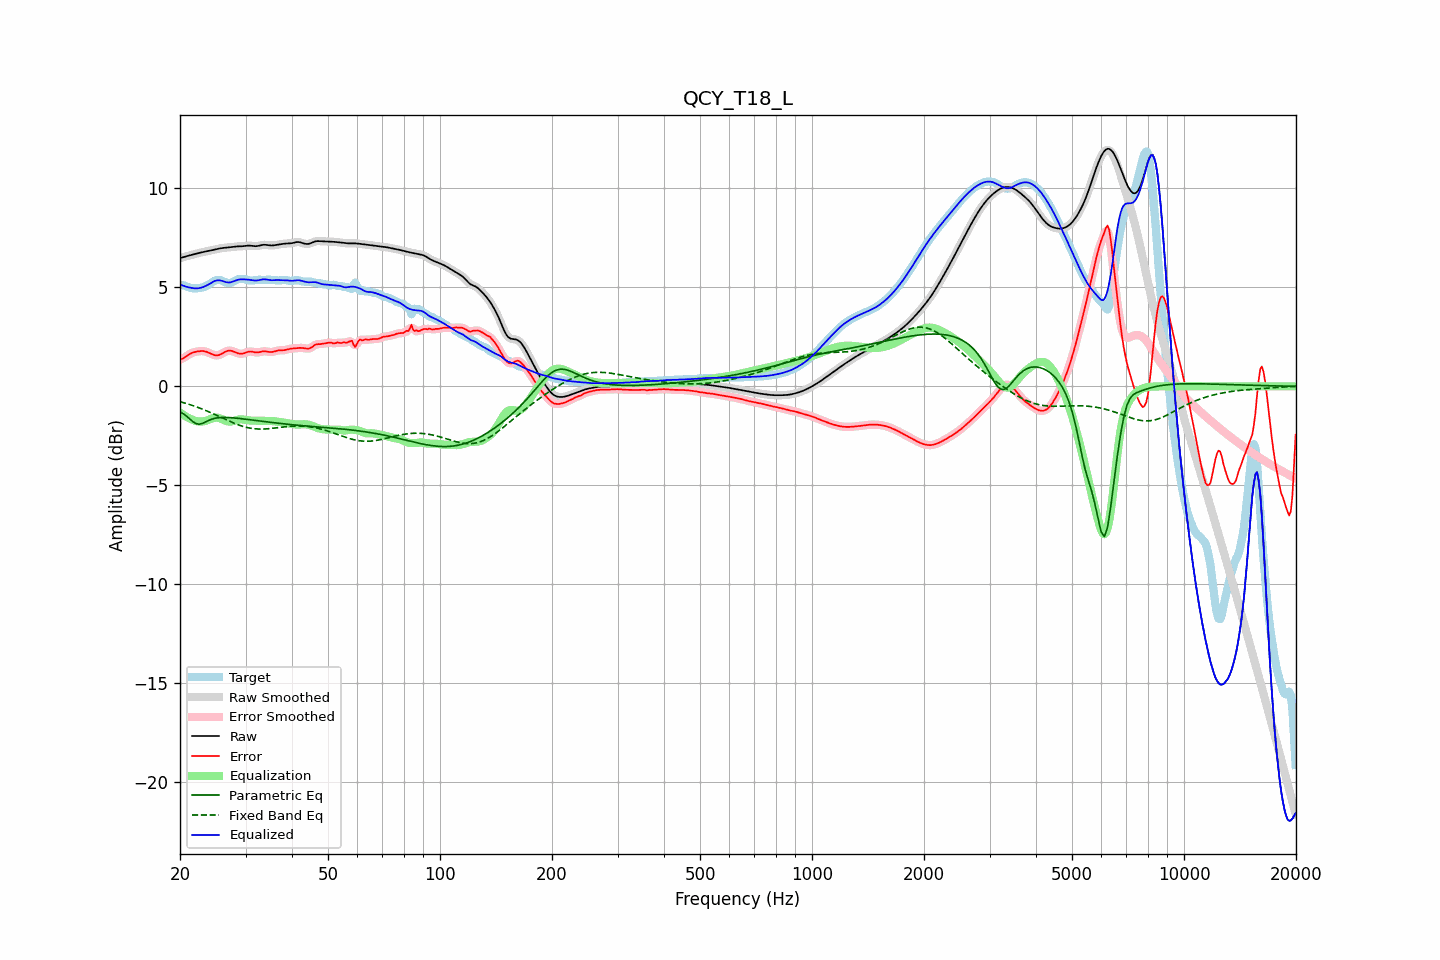

The table this chart was drawn from, first rows:
frequency, raw, error, smoothed, error_smoothed, equalization, parametric_eq, fixed_band_eq, equalized_raw, equalized_smoothed, target
20.00, 6.47, 1.36, 6.47, 1.35, -1.32, -1.28, -0.77, 5.15, 5.15, 5.11
20.20, 6.49, 1.38, 6.49, 1.38, -1.38, -1.33, -0.80, 5.11, 5.11, 5.11
20.40, 6.52, 1.42, 6.52, 1.42, -1.44, -1.38, -0.82, 5.08, 5.08, 5.10
20.61, 6.54, 1.47, 6.54, 1.47, -1.49, -1.44, -0.84, 5.05, 5.05, 5.08
20.81, 6.57, 1.52, 6.57, 1.52, -1.54, -1.51, -0.87, 5.03, 5.03, 5.04
21.02, 6.59, 1.58, 6.59, 1.58, -1.58, -1.57, -0.89, 5.00, 5.00, 5.01
21.23, 6.61, 1.63, 6.61, 1.63, -1.62, -1.64, -0.92, 4.99, 4.99, 4.98
21.44, 6.63, 1.67, 6.63, 1.67, -1.66, -1.71, -0.95, 4.97, 4.97, 4.96
21.66, 6.65, 1.70, 6.65, 1.70, -1.70, -1.78, -0.97, 4.96, 4.96, 4.95
21.87, 6.67, 1.73, 6.67, 1.73, -1.73, -1.83, -1.00, 4.95, 4.95, 4.94
22.09, 6.69, 1.75, 6.69, 1.75, -1.75, -1.88, -1.03, 4.94, 4.94, 4.95
22.31, 6.71, 1.76, 6.71, 1.76, -1.77, -1.90, -1.06, 4.95, 4.95, 4.95
22.54, 6.74, 1.77, 6.74, 1.77, -1.78, -1.91, -1.09, 4.96, 4.96, 4.96
22.76, 6.76, 1.78, 6.76, 1.78, -1.78, -1.89, -1.12, 4.98, 4.98, 4.98
22.99, 6.77, 1.78, 6.77, 1.78, -1.77, -1.87, -1.15, 5.00, 5.00, 4.99
23.22, 6.79, 1.77, 6.79, 1.77, -1.76, -1.83, -1.19, 5.03, 5.03, 5.02
23.45, 6.81, 1.75, 6.81, 1.75, -1.74, -1.79, -1.22, 5.07, 5.07, 5.05
23.69, 6.82, 1.73, 6.82, 1.73, -1.72, -1.75, -1.25, 5.11, 5.11, 5.10
23.92, 6.84, 1.69, 6.84, 1.69, -1.68, -1.72, -1.29, 5.16, 5.16, 5.15
24.16, 6.86, 1.65, 6.86, 1.65, -1.65, -1.68, -1.33, 5.20, 5.20, 5.20
24.40, 6.87, 1.62, 6.87, 1.62, -1.62, -1.65, -1.36, 5.25, 5.25, 5.25
24.65, 6.89, 1.59, 6.89, 1.59, -1.60, -1.63, -1.40, 5.29, 5.29, 5.31
24.89, 6.91, 1.57, 6.91, 1.57, -1.58, -1.61, -1.43, 5.33, 5.33, 5.34
25.14, 6.93, 1.56, 6.93, 1.56, -1.58, -1.60, -1.47, 5.35, 5.35, 5.37
25.39, 6.95, 1.57, 6.95, 1.58, -1.60, -1.58, -1.51, 5.35, 5.35, 5.38
25.65, 6.96, 1.60, 6.96, 1.60, -1.62, -1.58, -1.55, 5.35, 5.34, 5.36
25.91, 6.98, 1.64, 6.98, 1.64, -1.65, -1.57, -1.59, 5.33, 5.33, 5.34
26.16, 6.99, 1.69, 6.99, 1.69, -1.69, -1.57, -1.62, 5.30, 5.30, 5.30
26.43, 7.00, 1.74, 7.00, 1.73, -1.72, -1.57, -1.66, 5.27, 5.27, 5.26
26.69, 7.01, 1.77, 7.01, 1.77, -1.75, -1.57, -1.70, 5.25, 5.25, 5.23
26.96, 7.01, 1.80, 7.01, 1.80, -1.77, -1.57, -1.73, 5.24, 5.24, 5.22
27.23, 7.02, 1.80, 7.02, 1.80, -1.78, -1.58, -1.77, 5.25, 5.25, 5.22
27.50, 7.04, 1.79, 7.04, 1.79, -1.77, -1.58, -1.81, 5.26, 5.26, 5.24
27.77, 7.05, 1.77, 7.05, 1.77, -1.76, -1.59, -1.84, 5.29, 5.29, 5.28
28.05, 7.05, 1.73, 7.05, 1.73, -1.73, -1.60, -1.87, 5.32, 5.32, 5.32
28.33, 7.06, 1.70, 7.06, 1.70, -1.71, -1.61, -1.91, 5.35, 5.35, 5.36
28.62, 7.06, 1.67, 7.06, 1.67, -1.68, -1.61, -1.94, 5.38, 5.38, 5.40
28.90, 7.07, 1.65, 7.07, 1.65, -1.67, -1.62, -1.97, 5.40, 5.40, 5.42
29.19, 7.07, 1.64, 7.07, 1.64, -1.67, -1.63, -1.99, 5.40, 5.40, 5.43
29.48, 7.07, 1.65, 7.07, 1.65, -1.67, -1.64, -2.02, 5.40, 5.40, 5.42
29.78, 7.08, 1.67, 7.08, 1.67, -1.68, -1.65, -2.04, 5.40, 5.40, 5.41
30.08, 7.09, 1.70, 7.09, 1.70, -1.70, -1.66, -2.06, 5.39, 5.39, 5.39
30.38, 7.10, 1.73, 7.10, 1.73, -1.71, -1.67, -2.08, 5.39, 5.39, 5.37
30.68, 7.10, 1.75, 7.10, 1.75, -1.72, -1.68, -2.10, 5.38, 5.38, 5.35
30.99, 7.10, 1.76, 7.10, 1.76, -1.73, -1.69, -2.12, 5.37, 5.37, 5.34
31.30, 7.09, 1.75, 7.09, 1.75, -1.73, -1.70, -2.13, 5.36, 5.35, 5.34
31.61, 7.08, 1.73, 7.08, 1.73, -1.74, -1.71, -2.14, 5.34, 5.34, 5.35
31.93, 7.07, 1.71, 7.08, 1.71, -1.74, -1.72, -2.15, 5.34, 5.34, 5.36
32.24, 7.08, 1.71, 7.08, 1.71, -1.74, -1.73, -2.15, 5.34, 5.35, 5.37
32.57, 7.09, 1.71, 7.10, 1.72, -1.74, -1.74, -2.16, 5.36, 5.36, 5.38
32.89, 7.12, 1.74, 7.12, 1.74, -1.74, -1.76, -2.16, 5.38, 5.38, 5.38
33.22, 7.13, 1.76, 7.13, 1.76, -1.74, -1.77, -2.16, 5.39, 5.39, 5.38
33.55, 7.15, 1.77, 7.14, 1.77, -1.74, -1.78, -2.16, 5.40, 5.40, 5.38
33.89, 7.14, 1.77, 7.14, 1.77, -1.75, -1.79, -2.15, 5.40, 5.40, 5.38
34.23, 7.13, 1.76, 7.13, 1.76, -1.75, -1.80, -2.15, 5.39, 5.39, 5.38
34.57, 7.12, 1.74, 7.12, 1.74, -1.75, -1.81, -2.14, 5.37, 5.37, 5.38
34.92, 7.11, 1.73, 7.11, 1.73, -1.75, -1.82, -2.13, 5.36, 5.36, 5.38
35.27, 7.11, 1.73, 7.11, 1.73, -1.75, -1.83, -2.12, 5.35, 5.36, 5.38
35.62, 7.11, 1.74, 7.12, 1.75, -1.76, -1.84, -2.12, 5.36, 5.36, 5.37
35.97, 7.13, 1.77, 7.13, 1.77, -1.77, -1.85, -2.11, 5.36, 5.36, 5.36
... 635 more rows
